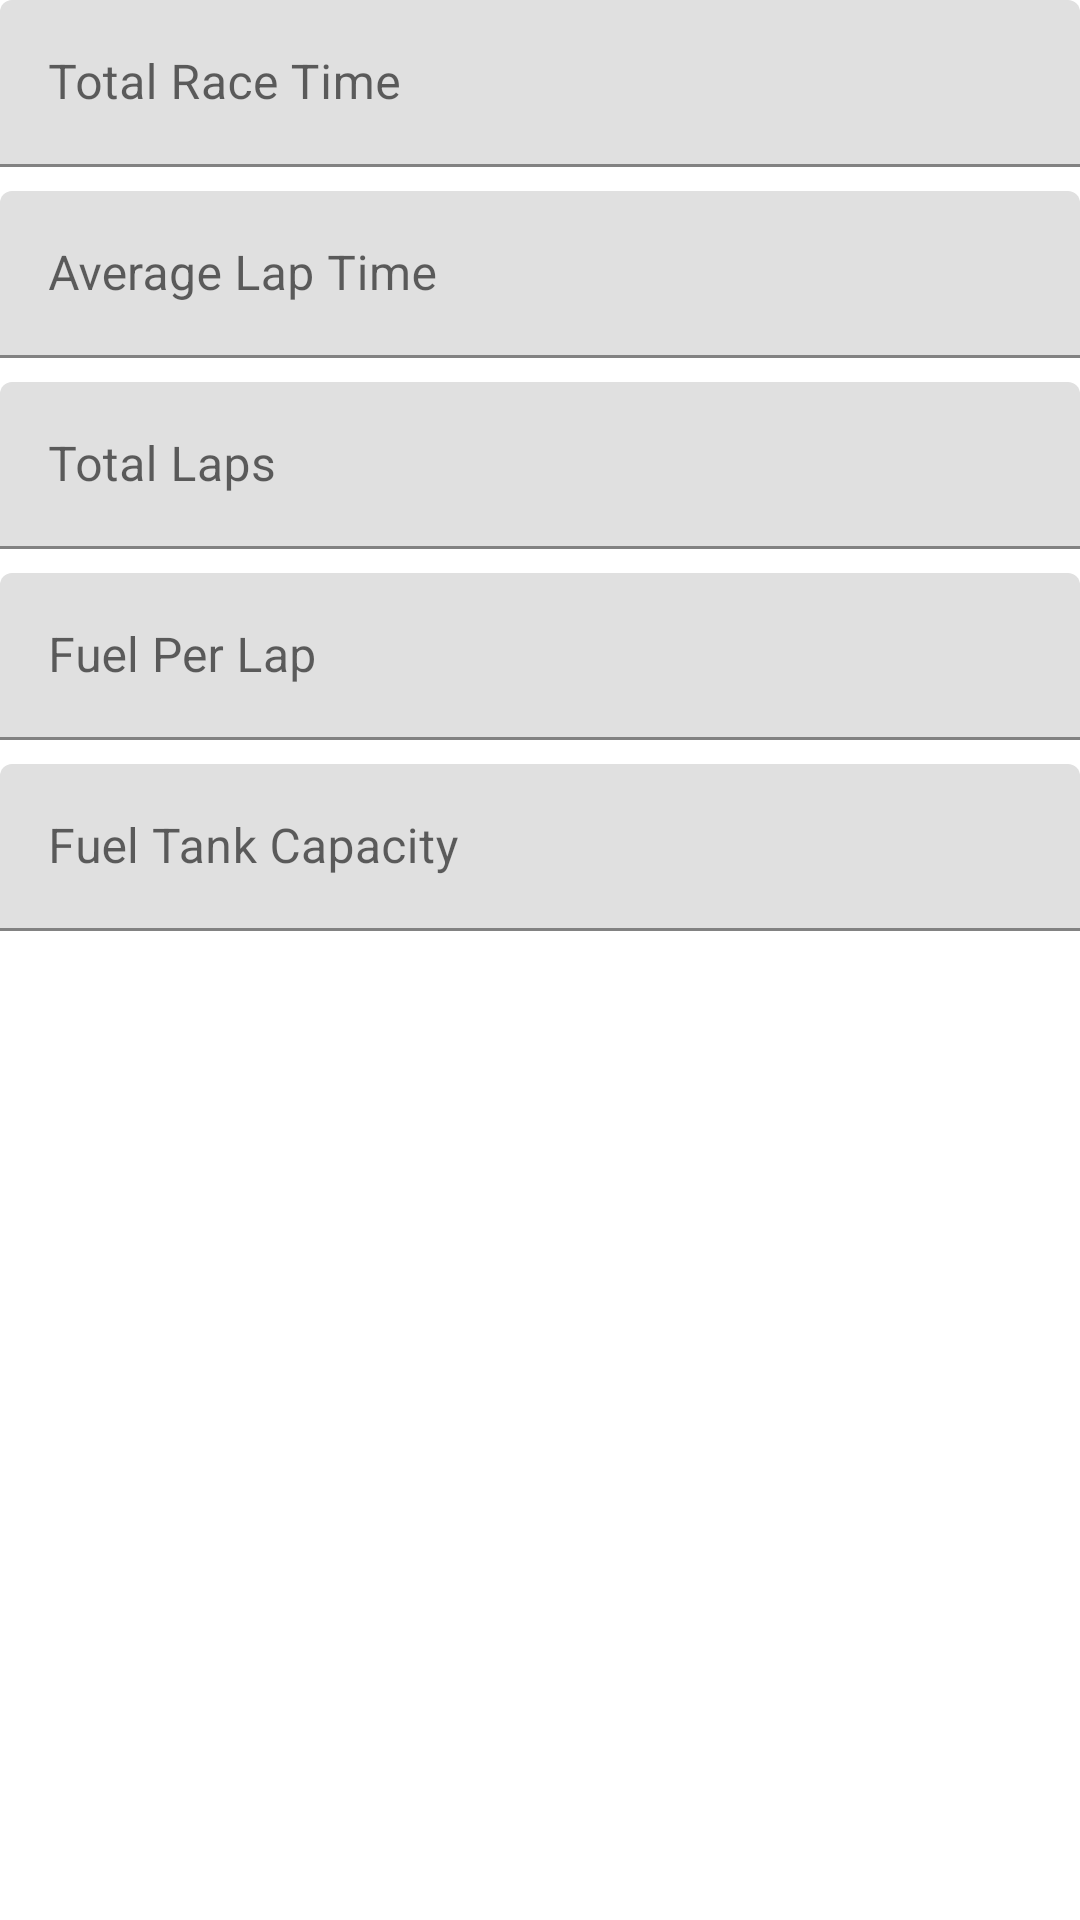

Android layout source for this screen:
<!-- AndroidManifest.xml: application theme Theme.ACCCompanion -->
<!-- res/layout/fragment_home.xml -->
<?xml version="1.0" encoding="utf-8"?>
<androidx.constraintlayout.widget.ConstraintLayout xmlns:android="http://schemas.android.com/apk/res/android"
  xmlns:app="http://schemas.android.com/apk/res-auto"
  xmlns:tools="http://schemas.android.com/tools"
  android:layout_width="match_parent"
  android:layout_height="match_parent"
  tools:context=".ui.home.HomeFragment">
  <Space
    android:id="@+id/space"
    android:layout_width="fill_parent"
    android:layout_height="0dp"
    android:layout_marginTop="8dp"
    app:layout_constraintEnd_toEndOf="parent"
    app:layout_constraintStart_toStartOf="parent"
    app:layout_constraintTop_toBottomOf="@+id/totalRaceTimeTIL" />
  <Space
    android:id="@+id/space3"
    android:layout_width="0dp"
    android:layout_height="wrap_content"
    android:layout_marginTop="8dp"
    app:layout_constraintEnd_toEndOf="parent"
    app:layout_constraintStart_toStartOf="parent"
    app:layout_constraintTop_toBottomOf="@+id/averageLapTimeTIL" />
  <Space
    android:id="@+id/space4"
    android:layout_width="0dp"
    android:layout_height="wrap_content"
    android:layout_marginTop="8dp"
    app:layout_constraintEnd_toEndOf="parent"
    app:layout_constraintStart_toStartOf="parent"
    app:layout_constraintTop_toBottomOf="@+id/totalLapsTIL" />
  <Space
    android:id="@+id/space5"
    android:layout_width="0dp"
    android:layout_height="wrap_content"
    android:layout_marginTop="8dp"
    app:layout_constraintEnd_toEndOf="parent"
    app:layout_constraintStart_toStartOf="parent"
    app:layout_constraintTop_toBottomOf="@+id/fuelPerLapTIL" />
  <com.google.android.material.textfield.TextInputLayout
    android:id="@+id/totalRaceTimeTIL"
    android:layout_width="0dp"
    android:layout_height="wrap_content"
    app:boxBackgroundMode="filled"
    app:layout_constraintEnd_toEndOf="parent"
    app:layout_constraintStart_toStartOf="parent"
    app:layout_constraintTop_toTopOf="parent">

    <com.google.android.material.textfield.TextInputEditText
      android:layout_width="match_parent"
      android:layout_height="match_parent"
      android:background="@color/transparent"
      android:digits="0123456789:"
      android:hint="@string/totalRaceTime"
      android:inputType="number" />
  </com.google.android.material.textfield.TextInputLayout>
  <com.google.android.material.textfield.TextInputLayout
    android:id="@+id/averageLapTimeTIL"
    android:layout_width="0dp"
    android:layout_height="wrap_content"
    app:layout_constraintEnd_toEndOf="parent"
    app:layout_constraintStart_toStartOf="parent"
    app:layout_constraintTop_toBottomOf="@+id/space">

    <com.google.android.material.textfield.TextInputEditText
      android:layout_width="match_parent"
      android:layout_height="match_parent"
      android:background="@color/transparent"
      android:digits="0123456789:."
      android:hint="@string/averageLapTime"
      android:inputType="number" />
  </com.google.android.material.textfield.TextInputLayout>
  <com.google.android.material.textfield.TextInputLayout
    android:id="@+id/totalLapsTIL"
    android:layout_width="0dp"
    android:layout_height="wrap_content"
    app:layout_constraintEnd_toEndOf="parent"
    app:layout_constraintStart_toStartOf="parent"
    app:layout_constraintTop_toBottomOf="@+id/space3">

    <com.google.android.material.textfield.TextInputEditText
      android:layout_width="match_parent"
      android:layout_height="match_parent"
      android:background="@color/transparent"
      android:digits="0123456789"
      android:hint="@string/totalLaps"
      android:inputType="number" />
  </com.google.android.material.textfield.TextInputLayout>
  <com.google.android.material.textfield.TextInputLayout
    android:id="@+id/fuelPerLapTIL"
    android:layout_width="0dp"
    android:layout_height="wrap_content"
    app:layout_constraintEnd_toEndOf="parent"
    app:layout_constraintStart_toStartOf="parent"
    app:layout_constraintTop_toBottomOf="@+id/space4">

    <com.google.android.material.textfield.TextInputEditText
      android:layout_width="match_parent"
      android:layout_height="match_parent"
      android:background="@color/transparent"
      android:digits="0123456789.l"
      android:hint="@string/fuelPerLap"
      android:inputType="number" />
  </com.google.android.material.textfield.TextInputLayout>
  <com.google.android.material.textfield.TextInputLayout
    android:id="@+id/fuelTankCapacityTIL"
    android:layout_width="0dp"
    android:layout_height="wrap_content"
    app:layout_constraintEnd_toEndOf="parent"
    app:layout_constraintStart_toStartOf="parent"
    app:layout_constraintTop_toBottomOf="@+id/space5">

    <com.google.android.material.textfield.TextInputEditText
      android:layout_width="match_parent"
      android:layout_height="match_parent"
      android:background="@color/transparent"
      android:digits="0123456789l"
      android:hint="@string/fuelTankCapacity"
      android:inputType="number" />
  </com.google.android.material.textfield.TextInputLayout><![CDATA[


  />

]]>
</androidx.constraintlayout.widget.ConstraintLayout>
<!-- resources referenced by this layout -->
<resources>
  <string name="averageLapTime">Average Lap Time</string>
  <string name="fuelPerLap">Fuel Per Lap</string>
  <string name="fuelTankCapacity">Fuel Tank Capacity</string>
  <string name="totalLaps">Total Laps</string>
  <string name="totalRaceTime">Total Race Time</string>
  <style name="Theme.ACCCompanion" parent="Theme.MaterialComponents.DayNight.DarkActionBar">
          
          <item name="colorPrimary">@color/purple_500</item>
          <item name="colorPrimaryVariant">@color/purple_700</item>
          <item name="colorOnPrimary">@color/white</item>
          
          <item name="colorSecondary">@color/teal_200</item>
          <item name="colorSecondaryVariant">@color/teal_700</item>
          <item name="colorOnSecondary">@color/black</item>
          
          <item name="android:statusBarColor" tools:targetApi="l">?attr/colorPrimaryVariant</item>
          
      </style>
  <!-- not gathered from this repository: default colours our renderer supplied (Android Studio template values) -->
  <color name="purple_500">#FF6200EE</color>
  <color name="purple_700">#FF3700B3</color>
  <color name="teal_200">#FF03DAC5</color>
  <color name="teal_700">#FF018786</color>
  <color name="black">#FF000000</color>
  <color name="white">#FFFFFFFF</color>
</resources>
